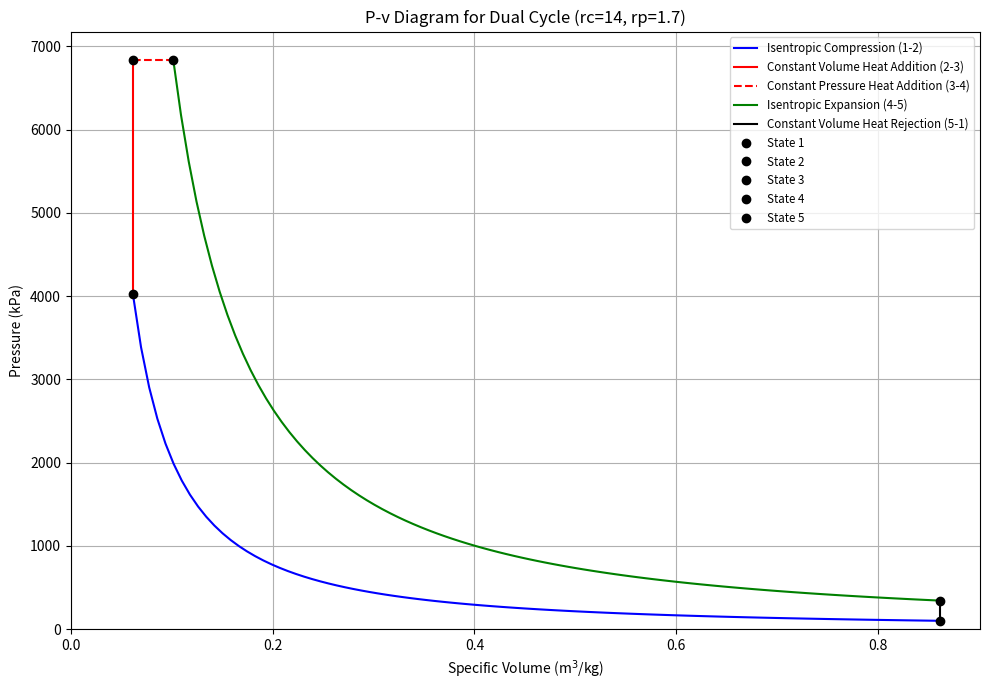
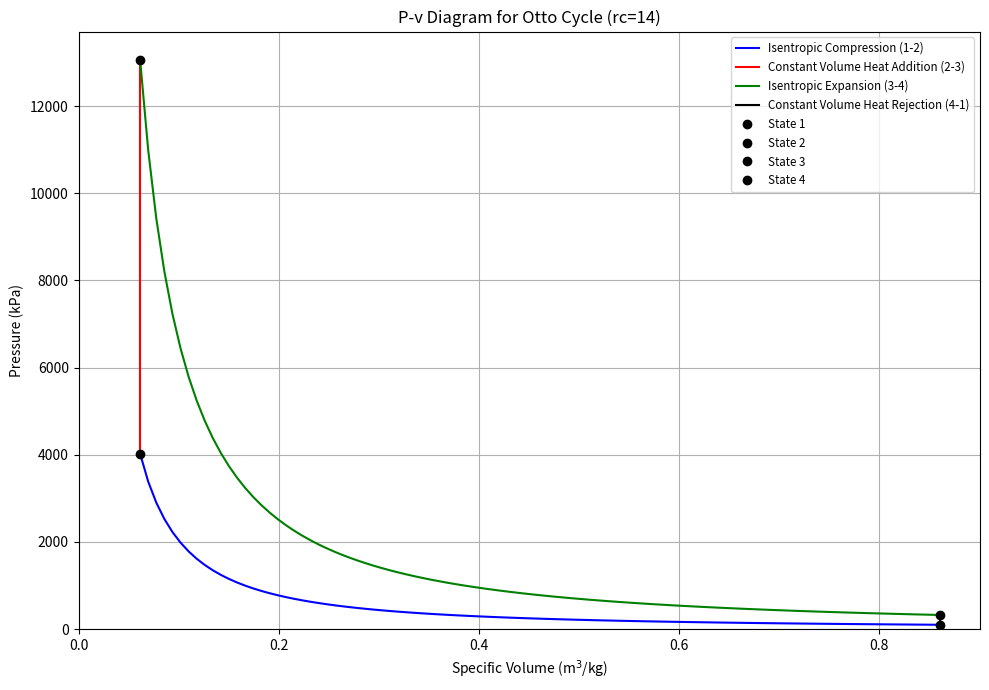
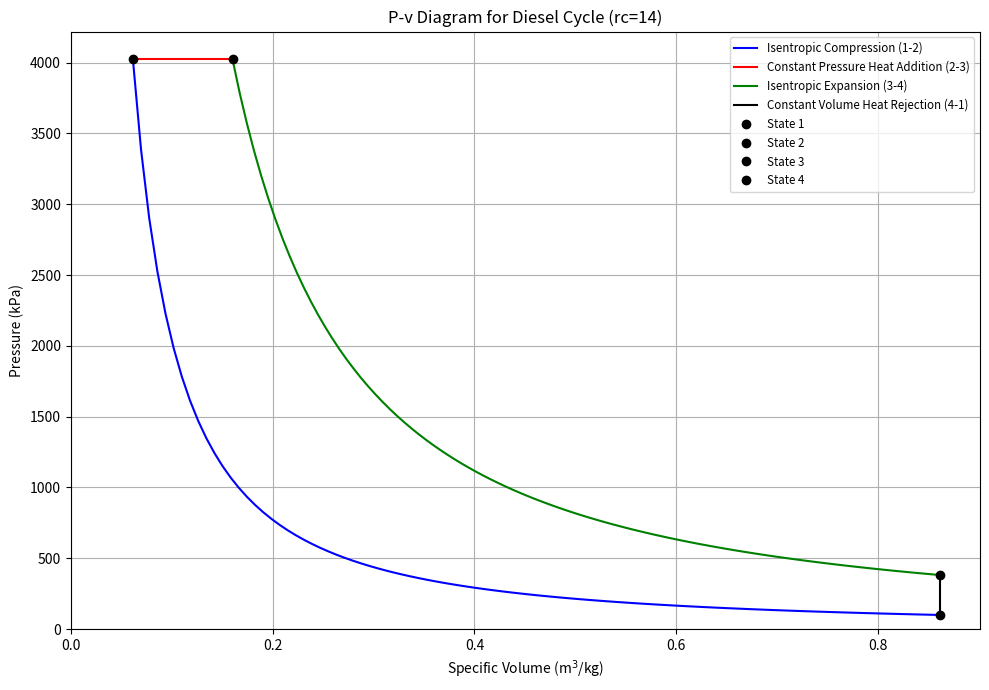

The script that saved these images, in order:
import matplotlib.pyplot as plt
import numpy as np

# Define constants
k = 1.4  
cp = 1.005  # Specific heat at constant pressure for air (kJ/kg.K)
cv = 0.718  # Specific heat at constant volume for air (kJ/kg.K)
R_air = cp - cv # Specific gas constant for air
P1 = 100  # kPa
T1 = 300  # K
rp = 1.7  # Pressure ratio for constant volume heat addition (P3/P2)

rc = 14

qin_dual_optimal = 1390.72  # kJ/kg

v1 = R_air * T1 / P1 # m^3/kg

# Function to calculate isentropic process points for plotting
def isentropic_process(P_start, v_start, P_end, v_end, num_points=100):
    v_values = np.linspace(min(v_start, v_end), max(v_start, v_end), num_points)
    # P * v^k = constant
    constant = P_start * (v_start**k)
    P_values = constant / (v_values**k)
    return v_values, P_values

# --- Dual Cycle Calculations ---
P1_d, T1_d, v1_d = P1, T1, v1

v2_d = v1_d / rc
P2_d = P1_d * (rc**k)
T2_d = T1_d * (rc**(k-1))

v3_d = v2_d
P3_d = rp * P2_d
T3_d = rp * T2_d

P4_d = P3_d
alpha = 1 + 0.05 * (rc - 1) 
T4_calc_d = T3_d * alpha

T_max_constraint = 2500 # K
if T4_calc_d > T_max_constraint:
    T4_d = T_max_constraint
    v4_d = v3_d * (T4_d / T3_d) 
else:
    T4_d = T4_calc_d
    v4_d = v3_d * alpha 

v5_d = v1_d
exp_ratio_d = v1_d / v4_d
P5_d = P4_d * (1 / exp_ratio_d)**k
T5_d = T4_d * (1 / exp_ratio_d)**(k-1)

P_d_points = [P1_d, P2_d, P3_d, P4_d, P5_d]
v_d_points = [v1_d, v2_d, v3_d, v4_d, v5_d]

v_12_d, P_12_d = isentropic_process(P1_d, v1_d, P2_d, v2_d)
v_45_d, P_45_d = isentropic_process(P4_d, v4_d, P5_d, v5_d)

# --- Otto Cycle Calculations ---
P1_o, T1_o, v1_o = P1, T1, v1

v2_o = v1_o / rc
P2_o = P1_o * (rc**k)
T2_o = T1_o * (rc**(k-1))

v3_o = v2_o
T3_o = T2_o + qin_dual_optimal / cv 
P3_o = P2_o * (T3_o / T2_o) 

v4_o = v1_o
P4_o = P3_o * (1 / rc)**k
T4_o = T3_o * (1 / rc)**(k-1)

P_o_points = [P1_o, P2_o, P3_o, P4_o]
v_o_points = [v1_o, v2_o, v3_o, v4_o]

v_12_o, P_12_o = isentropic_process(P1_o, v1_o, P2_o, v2_o)
v_34_o, P_34_o = isentropic_process(P3_o, v3_o, P4_o, v4_o)


# --- Diesel Cycle Calculations ---
P1_di, T1_di, v1_di = P1, T1, v1

v2_di = v1_di / rc
P2_di = P1_di * (rc**k)
T2_di = T1_di * (rc**(k-1))

P3_di = P2_di
T3_di = T2_di + qin_dual_optimal / cp 
alpha_di = T3_di / T2_di 
v3_di = v2_di * alpha_di

v4_di = v1_di
exp_ratio_di = v1_di / v3_di
P4_di = P3_di * (1 / exp_ratio_di)**k
T4_di = T3_di * (1 / exp_ratio_di)**(k-1)

P_di_points = [P1_di, P2_di, P3_di, P4_di]
v_di_points = [v1_di, v2_di, v3_di, v4_di]

v_12_di, P_12_di = isentropic_process(P1_di, v1_di, P2_di, v2_di)
v_34_di, P_34_di = isentropic_process(P3_di, v3_di, P4_di, v4_di)


# --- Plotting ---

# Plot 1: Dual Cycle P-v Diagram
plt.figure(figsize=(10, 7))
plt.plot(v_12_d, P_12_d, 'b-', label='Isentropic Compression (1-2)')
plt.plot([v2_d, v3_d], [P2_d, P3_d], 'r-', label='Constant Volume Heat Addition (2-3)')
plt.plot([v3_d, v4_d], [P3_d, P4_d], 'r--', label='Constant Pressure Heat Addition (3-4)')
plt.plot(v_45_d, P_45_d, 'g-', label='Isentropic Expansion (4-5)')
plt.plot([v5_d, v1_d], [P5_d, P1_d], 'k-', label='Constant Volume Heat Rejection (5-1)')

plt.plot(v_d_points[0], P_d_points[0], 'o', color='black', markersize=6, label='State 1')
plt.plot(v_d_points[1], P_d_points[1], 'o', color='black', markersize=6, label='State 2')
plt.plot(v_d_points[2], P_d_points[2], 'o', color='black', markersize=6, label='State 3')
plt.plot(v_d_points[3], P_d_points[3], 'o', color='black', markersize=6, label='State 4')
plt.plot(v_d_points[4], P_d_points[4], 'o', color='black', markersize=6, label='State 5')

plt.title(f'P-v Diagram for Dual Cycle (rc={rc}, rp={rp})')
plt.xlabel('Specific Volume (m$^3$/kg)')
plt.ylabel('Pressure (kPa)')
plt.grid(True)
plt.legend(loc='upper right', fontsize='small')
plt.ylim(bottom=0) 
plt.xlim(left=0) 
plt.tight_layout()
plt.show() 


# Plot 2: Otto Cycle P-v Diagram
plt.figure(figsize=(10, 7))
plt.plot(v_12_o, P_12_o, 'b-', label='Isentropic Compression (1-2)')
plt.plot([v2_o, v3_o], [P2_o, P3_o], 'r-', label='Constant Volume Heat Addition (2-3)')
plt.plot(v_34_o, P_34_o, 'g-', label='Isentropic Expansion (3-4)')
plt.plot([v4_o, v1_o], [P4_o, P1_o], 'k-', label='Constant Volume Heat Rejection (4-1)')

plt.plot(v_o_points[0], P_o_points[0], 'o', color='black', markersize=6, label='State 1')
plt.plot(v_o_points[1], P_o_points[1], 'o', color='black', markersize=6, label='State 2')
plt.plot(v_o_points[2], P_o_points[2], 'o', color='black', markersize=6, label='State 3')
plt.plot(v_o_points[3], P_o_points[3], 'o', color='black', markersize=6, label='State 4')

plt.title(f'P-v Diagram for Otto Cycle (rc={rc})')
plt.xlabel('Specific Volume (m$^3$/kg)')
plt.ylabel('Pressure (kPa)')
plt.grid(True)
plt.legend(loc='upper right', fontsize='small')
plt.ylim(bottom=0)
plt.xlim(left=0)
plt.tight_layout()
plt.show() 


# Plot 3: Diesel Cycle P-v Diagram
plt.figure(figsize=(10, 7))
plt.plot(v_12_di, P_12_di, 'b-', label='Isentropic Compression (1-2)')
plt.plot([v2_di, v3_di], [P2_di, P3_di], 'r-', label='Constant Pressure Heat Addition (2-3)')
plt.plot(v_34_di, P_34_di, 'g-', label='Isentropic Expansion (3-4)')
plt.plot([v4_di, v1_di], [P4_di, P1_di], 'k-', label='Constant Volume Heat Rejection (4-1)')

plt.plot(v_di_points[0], P_di_points[0], 'o', color='black', markersize=6, label='State 1')
plt.plot(v_di_points[1], P_di_points[1], 'o', color='black', markersize=6, label='State 2')
plt.plot(v_di_points[2], P_di_points[2], 'o', color='black', markersize=6, label='State 3')
plt.plot(v_di_points[3], P_di_points[3], 'o', color='black', markersize=6, label='State 4')

plt.title(f'P-v Diagram for Diesel Cycle (rc={rc})')
plt.xlabel('Specific Volume (m$^3$/kg)')
plt.ylabel('Pressure (kPa)')
plt.grid(True)
plt.legend(loc='upper right', fontsize='small')
plt.ylim(bottom=0)
plt.xlim(left=0)
plt.tight_layout()
plt.show() 